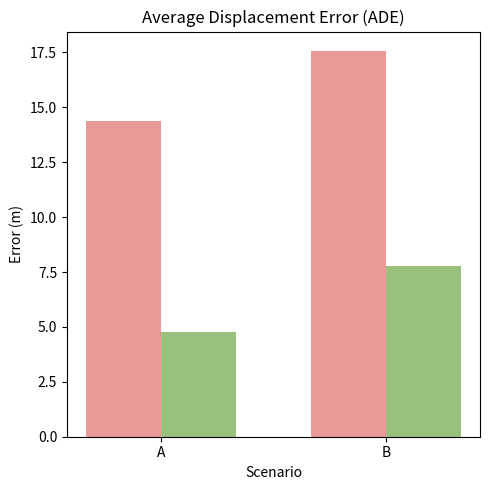
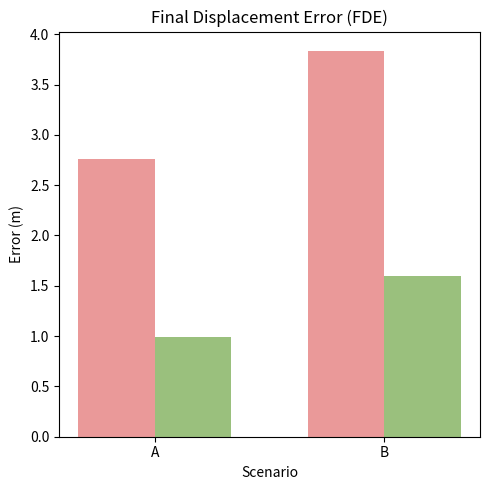
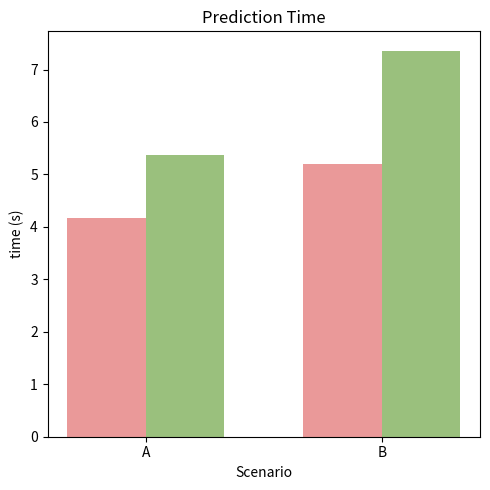

Write the Python code that produced these figures, in order.
import matplotlib.pyplot as plt
import numpy as np

# Data from the table
scenarios = ['A', 'B']

# ADE values: [A, B] as mean of rosbag1 and rosbag2
ade_sgan = [(12.4 + 16.32) / 2, (10.88 + 24.27) / 2]
ade_neurosym = [(7.06 + 2.52) / 2, (5.7 + 9.87) / 2]

# FDE values: [A, B] as mean of rosbag1 and rosbag2
fde_sgan = [(2.28 + 3.24) / 2, (2.67 + 5) / 2]
fde_neurosym = [(1.31 + 0.68) / 2, (1.4 + 1.8) / 2]

# Inference Time: [A, B]
time_sgan = [4.17, 5.19]
time_neurosym = [5.37, 7.36]

x = np.array([0, 0.3])  # label locations
width = 0.1  # width of the bars

fig, ax = plt.subplots(figsize=(5, 5))
bars1 = ax.bar(x - 0.5*width, ade_sgan, width, color='#ea9999')
bars2 = ax.bar(x + 0.5*width, ade_neurosym, width, color='#9ac07d')
# Labels and title
ax.set_xlabel('Scenario')
ax.set_ylabel('Error (m)')
ax.set_title('Average Displacement Error (ADE)')
ax.set_xticks(x)
ax.set_xticklabels(scenarios)
# Add labels at the base of each bar
# for bar in bars1:
#     ax.text(bar.get_x() + bar.get_width()/2, 0.2, 'SGAN', ha='center', va='bottom', fontsize=11, rotation=90)
# for bar in bars2:
#     ax.text(bar.get_x() + bar.get_width()/2, 0.2, 'NeuroSyM', ha='center', va='bottom', fontsize=11, rotation=90)
plt.tight_layout()
plt.show()


fig, ax = plt.subplots(figsize=(5, 5))
bars1 = ax.bar(x - 0.5*width, fde_sgan, width, color='#ea9999')
bars2 = ax.bar(x + 0.5*width, fde_neurosym, width, color='#9ac07d')
# Labels and title
ax.set_xlabel('Scenario')
ax.set_ylabel('Error (m)')
ax.set_title('Final Displacement Error (FDE)')
ax.set_xticks(x)
ax.set_xticklabels(scenarios)
# Add labels at the base of each bar
# for bar in bars1:
#     ax.text(bar.get_x() + bar.get_width()/2, 0.1, 'SGAN', ha='center', va='bottom', fontsize=11, rotation=90)
# for bar in bars2:
#     ax.text(bar.get_x() + bar.get_width()/2, 0.1, 'NeuroSyM', ha='center', va='bottom', fontsize=11, rotation=90)
plt.tight_layout()
plt.show()


fig, ax = plt.subplots(figsize=(5, 5))
bars1 = ax.bar(x - 0.5*width, time_sgan, width, color='#ea9999')
bars2 = ax.bar(x + 0.5*width, time_neurosym, width, color='#9ac07d')
# Labels and title
ax.set_xlabel('Scenario')
ax.set_ylabel('time (s)')
ax.set_title('Prediction Time')
ax.set_xticks(x)
ax.set_xticklabels(scenarios)
# Add labels at the base of each bar
# for bar in bars1:
#     ax.text(bar.get_x() + bar.get_width()/2, 0.2, 'SGAN', ha='center', va='bottom', fontsize=11, rotation=90)
# for bar in bars2:
#     ax.text(bar.get_x() + bar.get_width()/2, 0.2, 'NeuroSyM', ha='center', va='bottom', fontsize=11, rotation=90)
plt.tight_layout()
plt.show()
